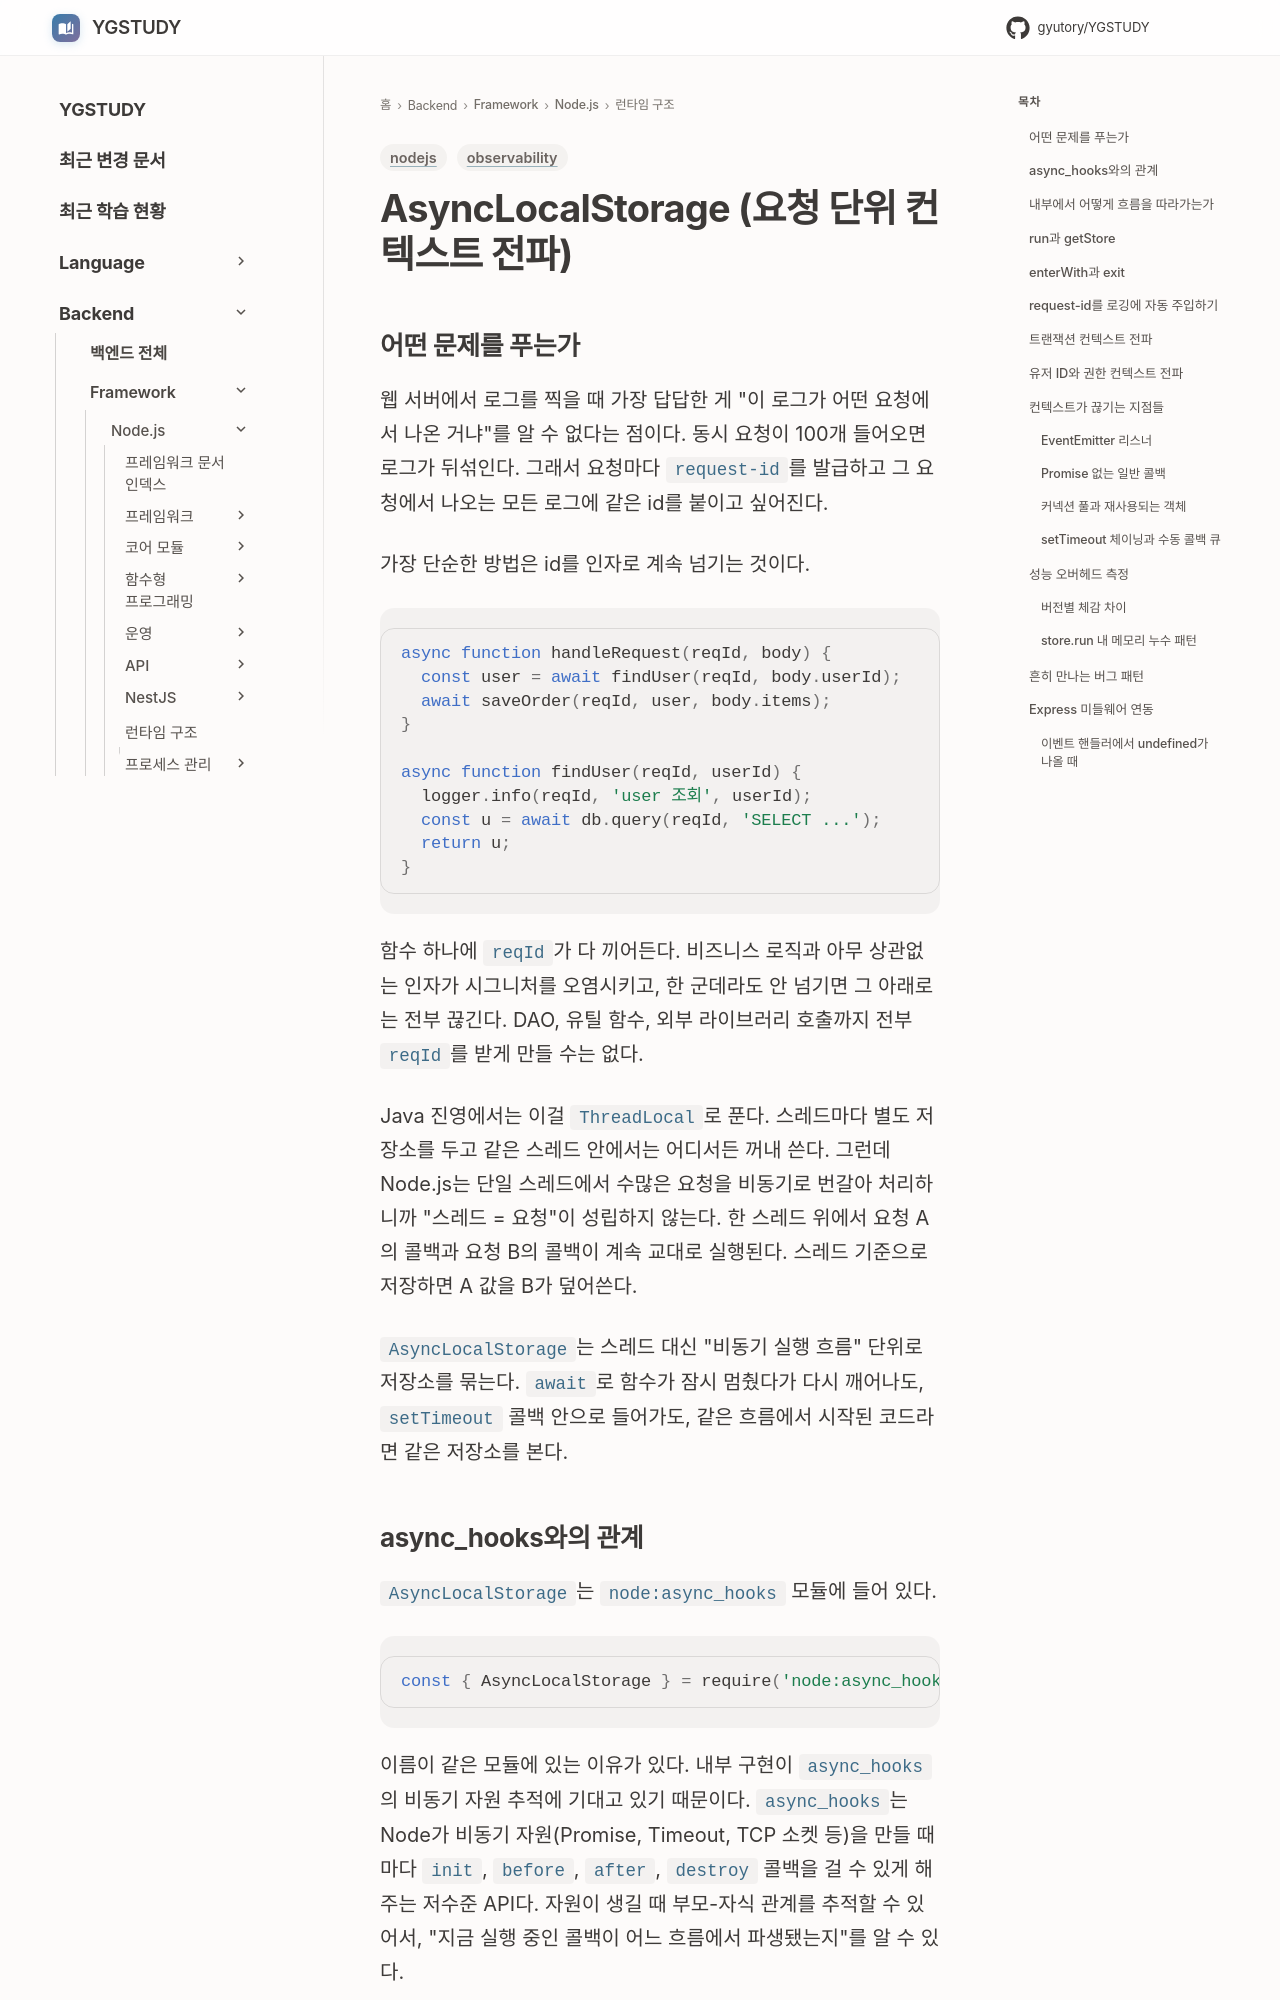

repository: GYUTORY/YGSTUDY · page: Framework/Node/Nodejs의 구조 및 작동 원리/Async_Local_Storage/index.html · generator: mkdocs

---
title: AsyncLocalStorage (요청 단위 컨텍스트 전파)
tags: [nodejs, observability]
updated: 2026-09-28
---

# AsyncLocalStorage (요청 단위 컨텍스트 전파)

## 어떤 문제를 푸는가

웹 서버에서 로그를 찍을 때 가장 답답한 게 "이 로그가 어떤 요청에서 나온 거냐"를 알 수 없다는 점이다. 동시 요청이 100개 들어오면 로그가 뒤섞인다. 그래서 요청마다 `request-id`를 발급하고 그 요청에서 나오는 모든 로그에 같은 id를 붙이고 싶어진다.

가장 단순한 방법은 id를 인자로 계속 넘기는 것이다.

```js
async function handleRequest(reqId, body) {
  const user = await findUser(reqId, body.userId);
  await saveOrder(reqId, user, body.items);
}

async function findUser(reqId, userId) {
  logger.info(reqId, 'user 조회', userId);
  const u = await db.query(reqId, 'SELECT ...');
  return u;
}
```

함수 하나에 `reqId`가 다 끼어든다. 비즈니스 로직과 아무 상관없는 인자가 시그니처를 오염시키고, 한 군데라도 안 넘기면 그 아래로는 전부 끊긴다. DAO, 유틸 함수, 외부 라이브러리 호출까지 전부 `reqId`를 받게 만들 수는 없다.

Java 진영에서는 이걸 `ThreadLocal`로 푼다. 스레드마다 별도 저장소를 두고 같은 스레드 안에서는 어디서든 꺼내 쓴다. 그런데 Node.js는 단일 스레드에서 수많은 요청을 비동기로 번갈아 처리하니까 "스레드 = 요청"이 성립하지 않는다. 한 스레드 위에서 요청 A의 콜백과 요청 B의 콜백이 계속 교대로 실행된다. 스레드 기준으로 저장하면 A 값을 B가 덮어쓴다.

`AsyncLocalStorage`는 스레드 대신 "비동기 실행 흐름" 단위로 저장소를 묶는다. `await`로 함수가 잠시 멈췄다가 다시 깨어나도, `setTimeout` 콜백 안으로 들어가도, 같은 흐름에서 시작된 코드라면 같은 저장소를 본다.
